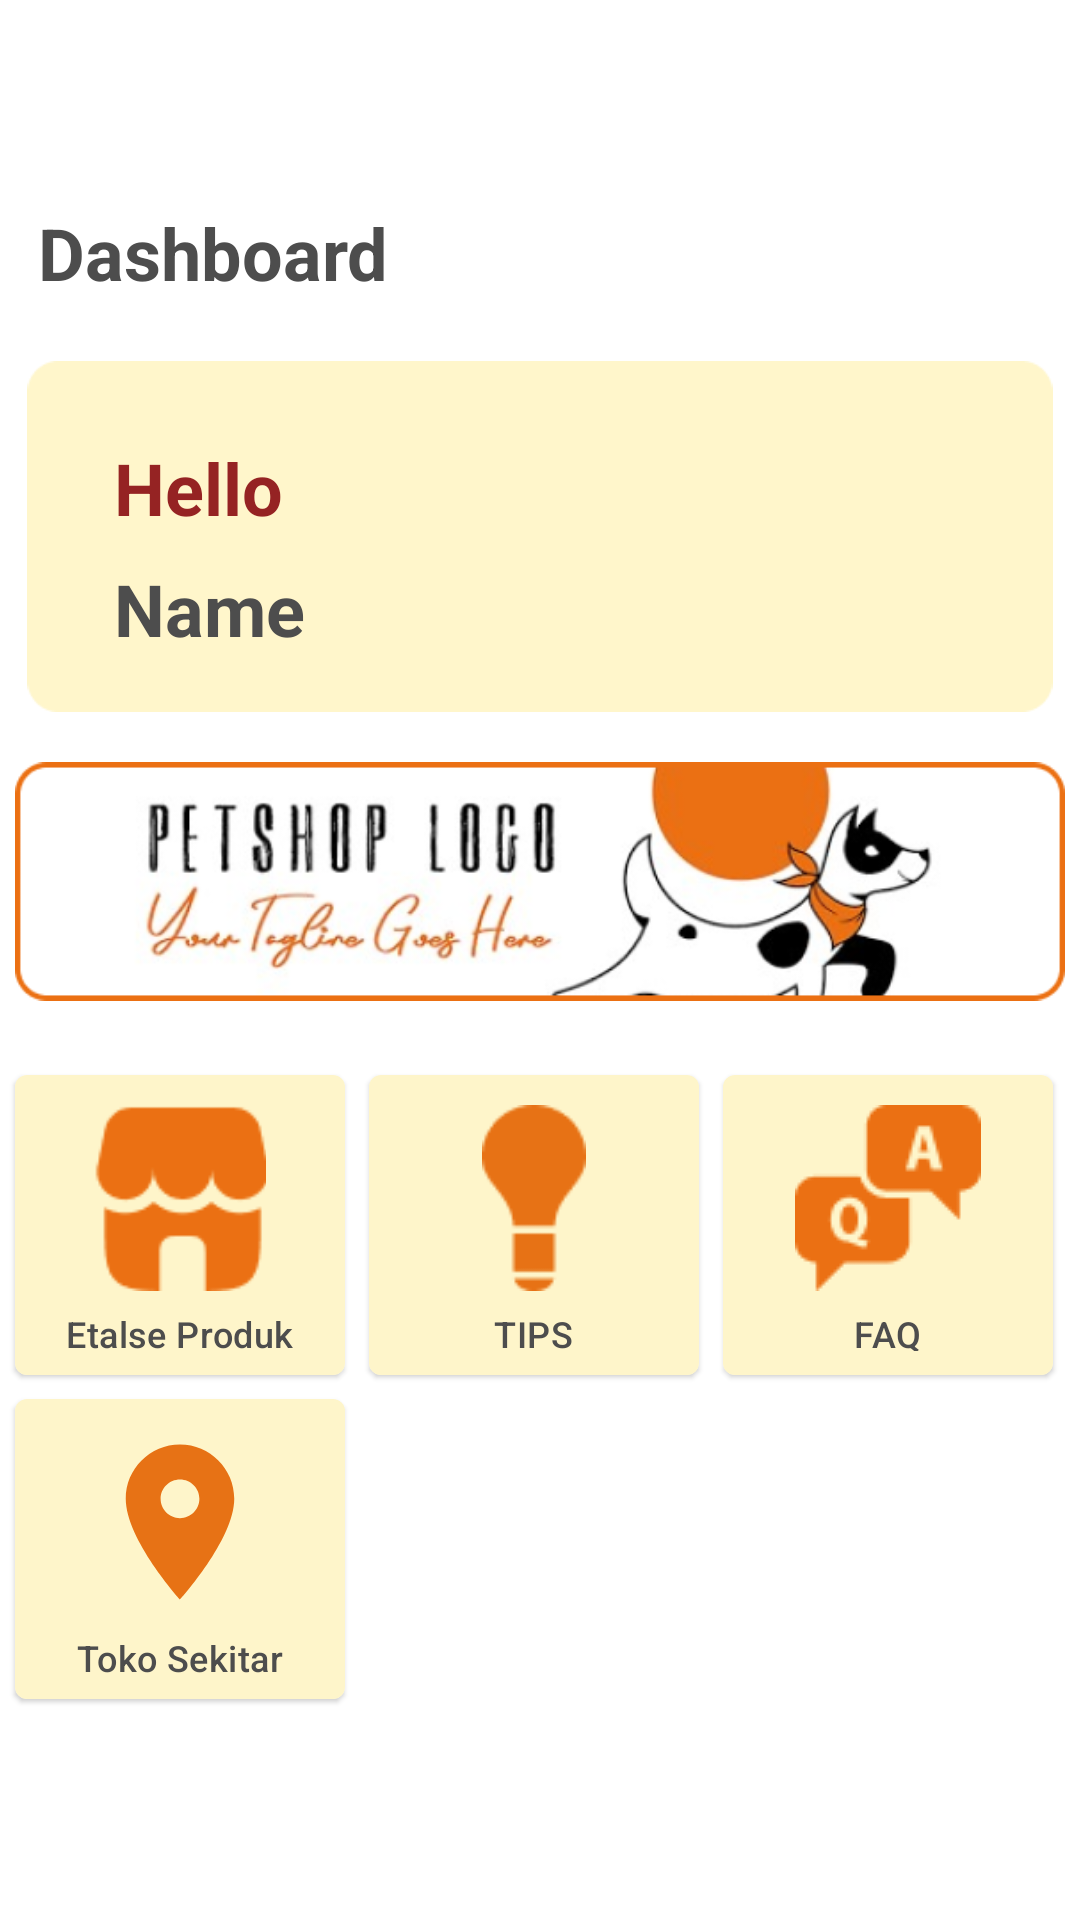

Write the Android layout XML for this screen, with the resource values it uses.
<!-- AndroidManifest.xml: application theme Theme.AplikasiPetShop -->
<!-- res/layout/fragment_home.xml -->
<?xml version="1.0" encoding="utf-8"?>
<androidx.constraintlayout.widget.ConstraintLayout xmlns:android="http://schemas.android.com/apk/res/android"
    xmlns:app="http://schemas.android.com/apk/res-auto"
    xmlns:tools="http://schemas.android.com/tools"
    android:layout_width="match_parent"
    android:layout_height="match_parent"
    android:background="@color/white"
    tools:context=".ui.HomeFragment">


    <com.google.android.material.card.MaterialCardView
        android:id="@+id/materialCardView2"
        android:layout_width="110dp"
        android:layout_height="100dp"
        android:layout_marginTop="8dp"
        app:cardCornerRadius="4dp"
        app:layout_constraintStart_toStartOf="@+id/imageView3"
        app:layout_constraintTop_toBottomOf="@+id/imageView3">

        <LinearLayout
            android:layout_width="110dp"
            android:layout_height="wrap_content"
            android:layout_gravity="bottom"
            android:background="@color/yellow"
            android:orientation="vertical"
            android:padding="8dp">

            <ImageView
                android:layout_width="70dp"
                android:layout_height="70dp"
                android:layout_gravity="center"
                android:paddingTop="2dp"
                android:paddingBottom="6dp"
                android:src="@drawable/etalase_logo" />

            <TextView
                android:layout_width="wrap_content"
                android:layout_height="match_parent"
                android:layout_gravity="center"
                android:text="Etalse Produk"
                android:textAppearance="?attr/textAppearanceHeadline6"
                android:textColor="@color/grey"
                android:textSize="12sp" />
        </LinearLayout>

    </com.google.android.material.card.MaterialCardView>

    <com.google.android.material.card.MaterialCardView
        android:id="@+id/faq"
        android:layout_width="110dp"
        android:layout_height="100dp"
        android:layout_marginStart="8dp"
        app:cardCornerRadius="4dp"
        app:layout_constraintStart_toEndOf="@+id/tips"
        app:layout_constraintTop_toTopOf="@+id/tips">

        <LinearLayout
            android:layout_width="110dp"
            android:layout_height="wrap_content"
            android:layout_gravity="bottom"
            android:background="@color/yellow"
            android:orientation="vertical"
            android:padding="8dp">

            <ImageView
                android:layout_width="70dp"
                android:layout_height="70dp"
                android:layout_gravity="center"
                android:paddingTop="2dp"
                android:paddingBottom="6dp"
                android:src="@drawable/faq_logo" />

            <TextView
                android:layout_width="wrap_content"
                android:layout_height="match_parent"
                android:layout_gravity="center"
                android:textSize="12sp"
                android:padding="0dp"
                android:text="FAQ"
                android:textAppearance="?attr/textAppearanceHeadline6"
                android:textColor="@color/grey" />
        </LinearLayout>

    </com.google.android.material.card.MaterialCardView>

    <com.google.android.material.card.MaterialCardView
        android:id="@+id/tips"
        android:layout_width="110dp"
        android:layout_height="100dp"
        android:layout_marginStart="8dp"
        app:cardCornerRadius="4dp"
        app:layout_constraintStart_toEndOf="@+id/materialCardView2"
        app:layout_constraintTop_toTopOf="@+id/materialCardView2">

        <LinearLayout
            android:layout_width="110dp"
            android:layout_height="wrap_content"
            android:layout_gravity="bottom"
            android:background="@color/yellow"
            android:orientation="vertical"
            android:padding="8dp">

            <ImageView
                android:layout_width="70dp"
                android:layout_height="70dp"
                android:layout_gravity="center"
                android:paddingTop="2dp"
                android:paddingBottom="6dp"
                android:src="@drawable/tips_logo" />

            <TextView
                android:layout_width="wrap_content"
                android:layout_height="match_parent"
                android:layout_gravity="center"
                android:padding="0dp"
                android:text="TIPS"
                android:textAppearance="?attr/textAppearanceHeadline6"
                android:textColor="@color/grey"
                android:textSize="12sp" />
        </LinearLayout>

    </com.google.android.material.card.MaterialCardView>

    <TextView
        android:id="@+id/textView2"
        android:layout_width="wrap_content"
        android:layout_height="wrap_content"
        android:layout_marginTop="68dp"
        android:layout_marginEnd="218dp"
        android:text="Dashboard"
        android:textColor="@color/grey"
        android:textSize="24sp"
        android:textStyle="bold"
        app:layout_constraintEnd_toEndOf="parent"
        app:layout_constraintStart_toStartOf="parent"
        app:layout_constraintTop_toTopOf="parent" />

    <ImageView
        android:id="@+id/imageView2"
        android:layout_width="352dp"
        android:layout_height="117dp"
        android:layout_marginStart="20dp"
        android:layout_marginTop="20dp"
        android:layout_marginEnd="20dp"
        android:src="@drawable/dashboard_hello"
        app:layout_constraintEnd_toEndOf="parent"
        app:layout_constraintStart_toStartOf="parent"
        app:layout_constraintTop_toBottomOf="@+id/textView2" />

    <TextView
        android:id="@+id/tv_name_dashboard"
        android:layout_width="wrap_content"
        android:layout_height="wrap_content"
        android:layout_marginTop="8dp"
        android:text="Name"
        android:textColor="@color/grey"
        android:textSize="24sp"
        android:textStyle="bold"
        app:layout_constraintStart_toStartOf="@+id/textView3"
        app:layout_constraintTop_toBottomOf="@+id/textView3" />

    <TextView
        android:id="@+id/textView3"
        android:layout_width="wrap_content"
        android:layout_height="wrap_content"
        android:layout_marginStart="34dp"
        android:layout_marginTop="26dp"
        android:text="Hello"
        android:textColor="@color/red"
        android:textSize="24sp"
        android:textStyle="bold"
        app:layout_constraintStart_toStartOf="@+id/imageView2"
        app:layout_constraintTop_toTopOf="@+id/imageView2" />

    <ImageView
        android:id="@+id/imageView3"
        android:layout_width="350dp"
        android:layout_height="113dp"
        android:src="@drawable/dashboard_logo"
        app:layout_constraintEnd_toEndOf="@+id/imageView2"
        app:layout_constraintStart_toStartOf="@+id/imageView2"
        app:layout_constraintTop_toBottomOf="@+id/imageView2" />

    <com.google.android.material.card.MaterialCardView
        android:id="@+id/btn_maps_admin"
        android:layout_width="110dp"
        android:layout_height="100dp"
        android:layout_marginTop="8dp"
        app:cardCornerRadius="4dp"
        app:layout_constraintStart_toStartOf="@+id/materialCardView2"
        app:layout_constraintTop_toBottomOf="@+id/materialCardView2">

        <LinearLayout
            android:layout_width="110dp"
            android:layout_height="wrap_content"
            android:layout_gravity="bottom"
            android:background="@color/yellow"
            android:orientation="vertical"
            android:padding="8dp">

            <ImageView
                android:layout_width="70dp"
                android:layout_height="70dp"
                android:layout_gravity="center"
                android:paddingTop="2dp"
                android:paddingBottom="6dp"
                android:src="@drawable/ic_baseline_location_on_24" />

            <TextView
                android:layout_width="wrap_content"
                android:layout_height="match_parent"
                android:layout_gravity="center"
                android:text="Toko Sekitar"
                android:textAppearance="?attr/textAppearanceHeadline6"
                android:textColor="@color/grey"
                android:textSize="12sp" />
        </LinearLayout>

    </com.google.android.material.card.MaterialCardView>


</androidx.constraintlayout.widget.ConstraintLayout>
<!-- resources referenced by this layout -->
<resources>
  <color name="grey">#4D4D4D</color>
  <color name="red">#952323</color>
  <color name="white">#FFFFFFFF</color>
  <color name="yellow">#FEF5CA</color>
  <!-- drawable dashboard_hello: png bitmap (drawable-v24, 1466 bytes) -->
  <!-- drawable dashboard_logo: png bitmap (drawable-v24, 65155 bytes) -->
  <!-- drawable etalase_logo: png bitmap (drawable-v24, 1116 bytes) -->
  <!-- drawable faq_logo: png bitmap (drawable-v24, 1148 bytes) -->
  <!-- drawable ic_baseline_location_on_24 (drawable) -->
  <vector android:height="24dp" android:tint="#E77215"
      android:viewportHeight="24" android:viewportWidth="24"
      android:width="24dp" xmlns:android="http://schemas.android.com/apk/res/android">
      <path android:fillColor="@android:color/white" android:pathData="M12,2C8.13,2 5,5.13 5,9c0,5.25 7,13 7,13s7,-7.75 7,-13c0,-3.87 -3.13,-7 -7,-7zM12,11.5c-1.38,0 -2.5,-1.12 -2.5,-2.5s1.12,-2.5 2.5,-2.5 2.5,1.12 2.5,2.5 -1.12,2.5 -2.5,2.5z"/>
  </vector>
  <!-- drawable tips_logo: png bitmap (drawable-v24, 705 bytes) -->
  <style name="Theme.AplikasiPetShop" parent="Theme.MaterialComponents.DayNight.DarkActionBar">
          
          <item name="colorPrimary">@color/red</item>
          <item name="colorPrimaryVariant">@color/red</item>
          <item name="colorOnPrimary">@color/white</item>
          
          <item name="colorSecondary">@color/teal_200</item>
          <item name="colorSecondaryVariant">@color/teal_700</item>
          <item name="colorOnSecondary">@color/black</item>
          
          <item name="android:statusBarColor">?attr/colorPrimaryVariant</item>
          
  
  
      </style>
  <color name="teal_200">#FF03DAC5</color>
  <color name="teal_700">#FF018786</color>
  <color name="black">#FF000000</color>
</resources>
